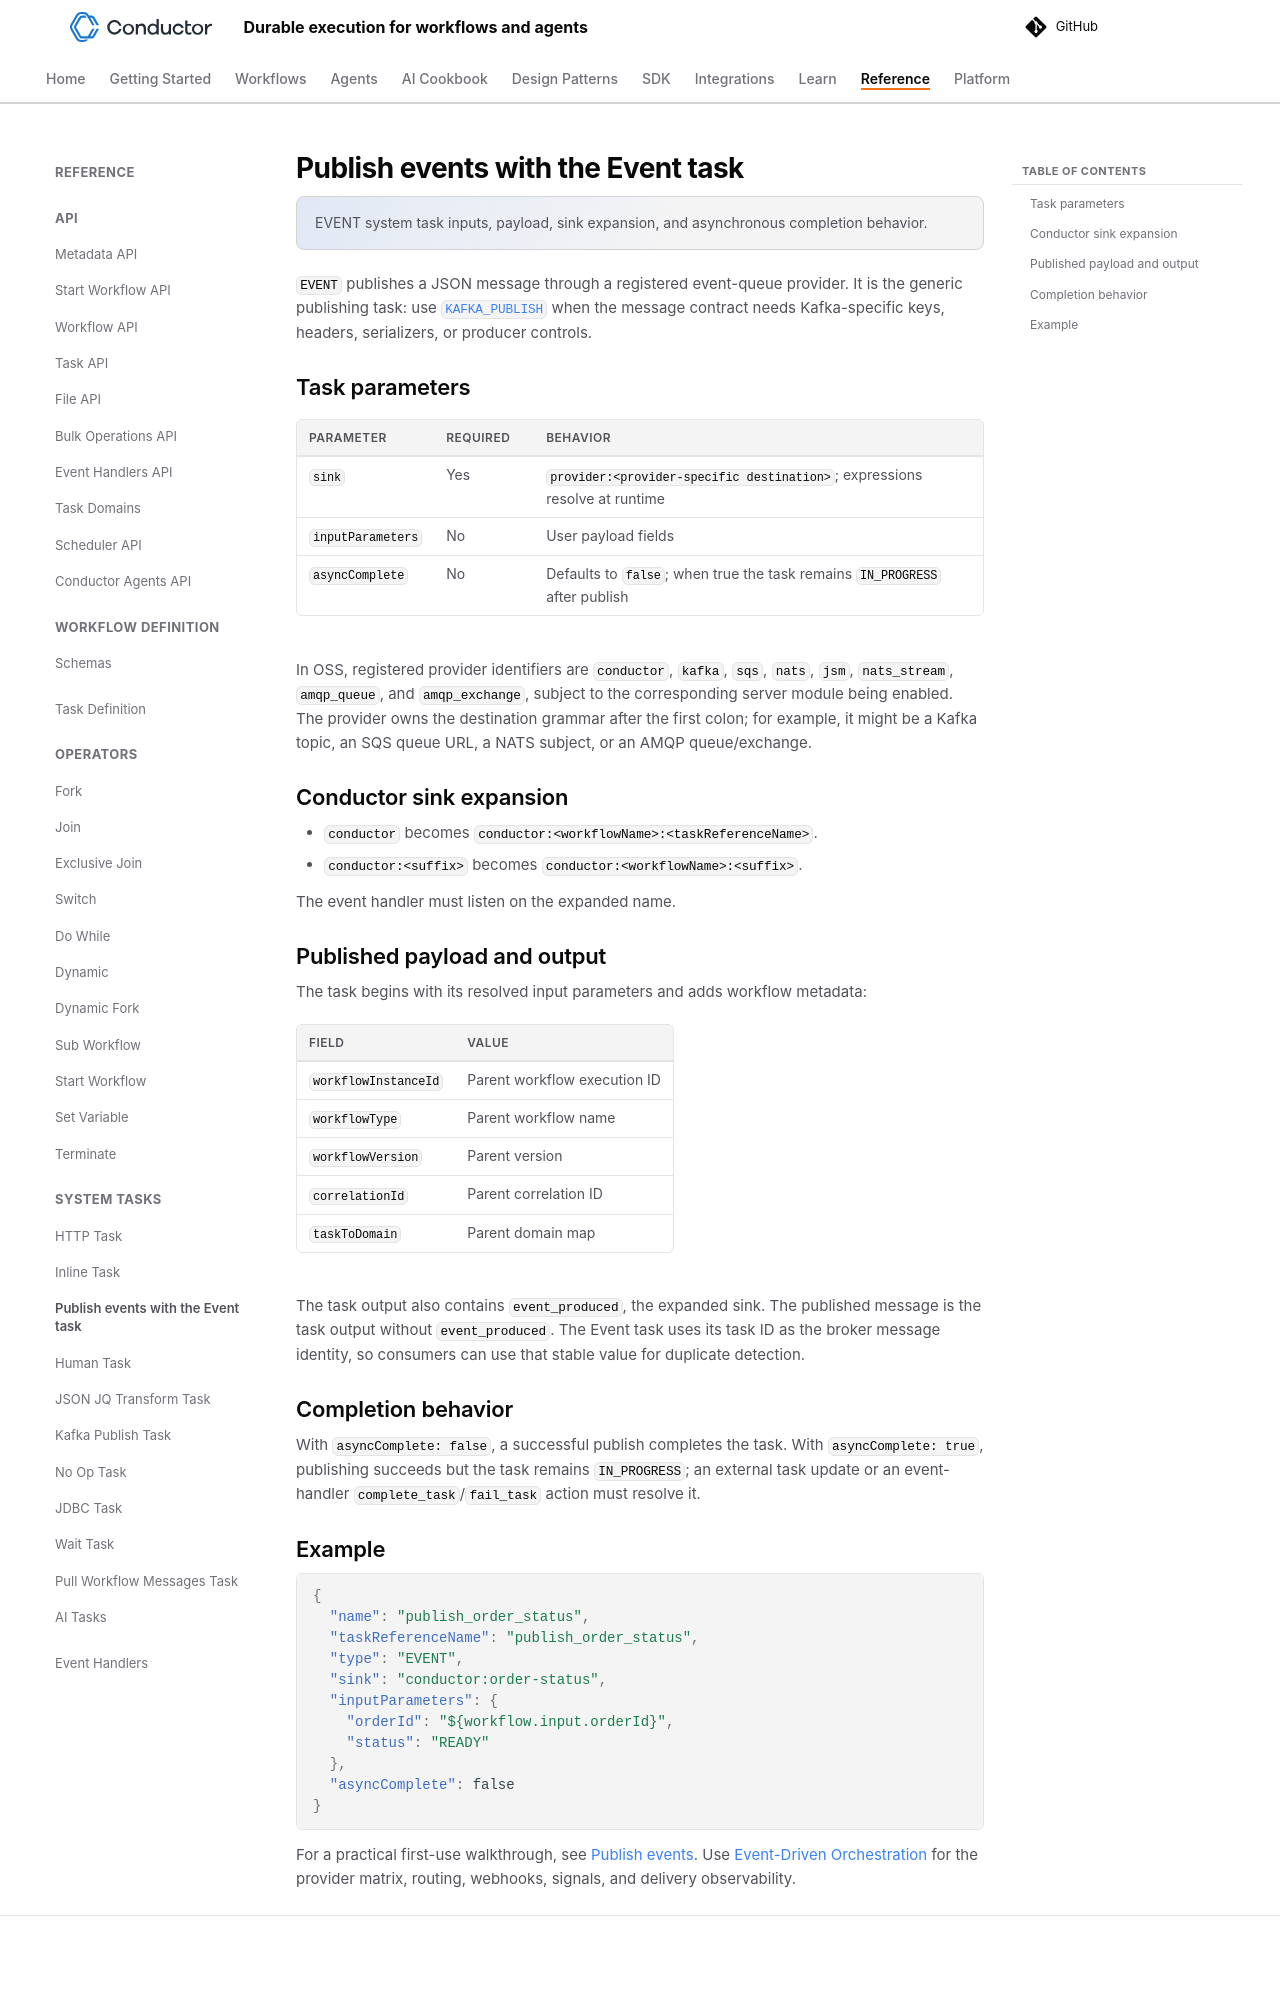

repository: conductor-oss/conductor · page: documentation/configuration/workflowdef/systemtasks/event-task.html · generator: mkdocs

---
description: EVENT system task inputs, payload, sink expansion, and asynchronous completion behavior.
---

# Publish events with the Event task

`EVENT` publishes a JSON message through a registered event-queue provider. It is the generic publishing task: use [`KAFKA_PUBLISH`](kafka-publish-task.md) when the message contract needs Kafka-specific keys, headers, serializers, or producer controls.

## Task parameters

| Parameter | Required | Behavior |
|---|---|---|
| `sink` | Yes | `provider:<provider-specific destination>`; expressions resolve at runtime |
| `inputParameters` | No | User payload fields |
| `asyncComplete` | No | Defaults to `false`; when true the task remains `IN_PROGRESS` after publish |

In OSS, registered provider identifiers are `conductor`, `kafka`, `sqs`, `nats`, `jsm`, `nats_stream`, `amqp_queue`, and `amqp_exchange`, subject to the corresponding server module being enabled. The provider owns the destination grammar after the first colon; for example, it might be a Kafka topic, an SQS queue URL, a NATS subject, or an AMQP queue/exchange.

## Conductor sink expansion

- `conductor` becomes `conductor:<workflowName>:<taskReferenceName>`.
- `conductor:<suffix>` becomes `conductor:<workflowName>:<suffix>`.

The event handler must listen on the expanded name.

## Published payload and output

The task begins with its resolved input parameters and adds workflow metadata:

| Field | Value |
|---|---|
| `workflowInstanceId` | Parent workflow execution ID |
| `workflowType` | Parent workflow name |
| `workflowVersion` | Parent version |
| `correlationId` | Parent correlation ID |
| `taskToDomain` | Parent domain map |

The task output also contains `event_produced`, the expanded sink. The published message is the task output without `event_produced`. The Event task uses its task ID as the broker message identity, so consumers can use that stable value for duplicate detection.

## Completion behavior

With `asyncComplete: false`, a successful publish completes the task. With `asyncComplete: true`, publishing succeeds but the task remains `IN_PROGRESS`; an external task update or an event-handler `complete_task`/`fail_task` action must resolve it.
